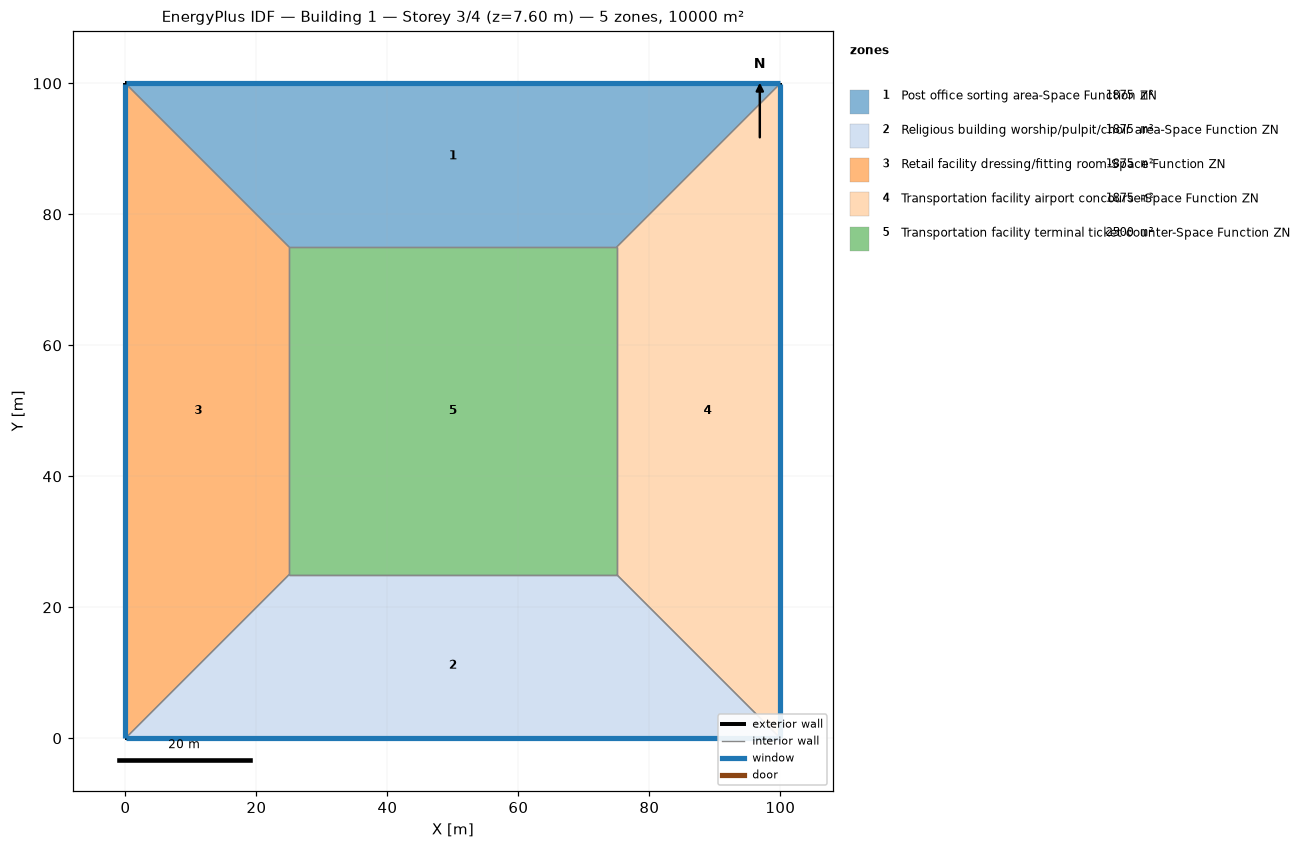
=== STOREY PLAN SPEC (per zone: floor XY polygon, exterior-wall plan segments, windows/doors) ===
zone 1: Post office sorting area-Space Function ZN  (1875.0 m²)
  floor: (0.00, 100.00) (100.00, 100.00) (75.00, 75.00) (25.00, 75.00)
  exterior wall: (100.00, 100.00) – (0.00, 100.00)  [100.0 m]
    window: (99.97, 100.00) – (0.03, 100.00)  [95.0 m²]
  interior walls: 3
zone 2: Religious building worship/pulpit/choir area-Space Function ZN  (1875.0 m²)
  floor: (100.00, 0.00) (0.00, 0.00) (25.00, 25.00) (75.00, 25.00)
  exterior wall: (0.00, 0.00) – (100.00, 0.00)  [100.0 m]
    window: (0.03, 0.00) – (99.97, 0.00)  [95.0 m²]
  interior walls: 3
zone 3: Retail facility dressing/fitting room-Space Function ZN  (1875.0 m²)
  floor: (0.00, 0.00) (0.00, 100.00) (25.00, 75.00) (25.00, 25.00)
  exterior wall: (0.00, 100.00) – (0.00, 0.00)  [100.0 m]
    window: (0.00, 99.97) – (0.00, 0.03)  [95.0 m²]
  interior walls: 3
zone 4: Transportation facility airport concourse-Space Function ZN  (1875.0 m²)
  floor: (100.00, 100.00) (100.00, 0.00) (75.00, 25.00) (75.00, 75.00)
  exterior wall: (100.00, 0.00) – (100.00, 100.00)  [100.0 m]
    window: (100.00, 0.03) – (100.00, 99.97)  [95.0 m²]
  interior walls: 3
zone 5: Transportation facility terminal ticket counter-Space Function ZN  (2500.0 m²)
  floor: (25.00, 25.00) (25.00, 75.00) (75.00, 75.00) (75.00, 25.00)
  interior walls: 4

=== DERIVED (storey summary) ===
Building: Building 1
Storey: 3 of 4  (floor level z = 7.60 m)
Storey gross floor area: 10000.0 m²
Zones on this storey: 5
  - Post office sorting area-Space Function ZN: floor 1875.0 m²; exterior wall 100.0 m (380.0 m²); 1 window(s) 95.0 m²; WWR 25.0%
  - Religious building worship/pulpit/choir area-Space Function ZN: floor 1875.0 m²; exterior wall 100.0 m (380.0 m²); 1 window(s) 95.0 m²; WWR 25.0%
  - Retail facility dressing/fitting room-Space Function ZN: floor 1875.0 m²; exterior wall 100.0 m (380.0 m²); 1 window(s) 95.0 m²; WWR 25.0%
  - Transportation facility airport concourse-Space Function ZN: floor 1875.0 m²; exterior wall 100.0 m (380.0 m²); 1 window(s) 95.0 m²; WWR 25.0%
  - Transportation facility terminal ticket counter-Space Function ZN: floor 2500.0 m²
Zone adjacency (shared interzone walls):
  - Post office sorting area-Space Function ZN ↔ Retail facility dressing/fitting room-Space Function ZN
  - Post office sorting area-Space Function ZN ↔ Transportation facility airport concourse-Space Function ZN
  - Post office sorting area-Space Function ZN ↔ Transportation facility terminal ticket counter-Space Function ZN
  - Religious building worship/pulpit/choir area-Space Function ZN ↔ Retail facility dressing/fitting room-Space Function ZN
  - Religious building worship/pulpit/choir area-Space Function ZN ↔ Transportation facility airport concourse-Space Function ZN
  - Religious building worship/pulpit/choir area-Space Function ZN ↔ Transportation facility terminal ticket counter-Space Function ZN
  - Retail facility dressing/fitting room-Space Function ZN ↔ Transportation facility terminal ticket counter-Space Function ZN
  - Transportation facility airport concourse-Space Function ZN ↔ Transportation facility terminal ticket counter-Space Function ZN